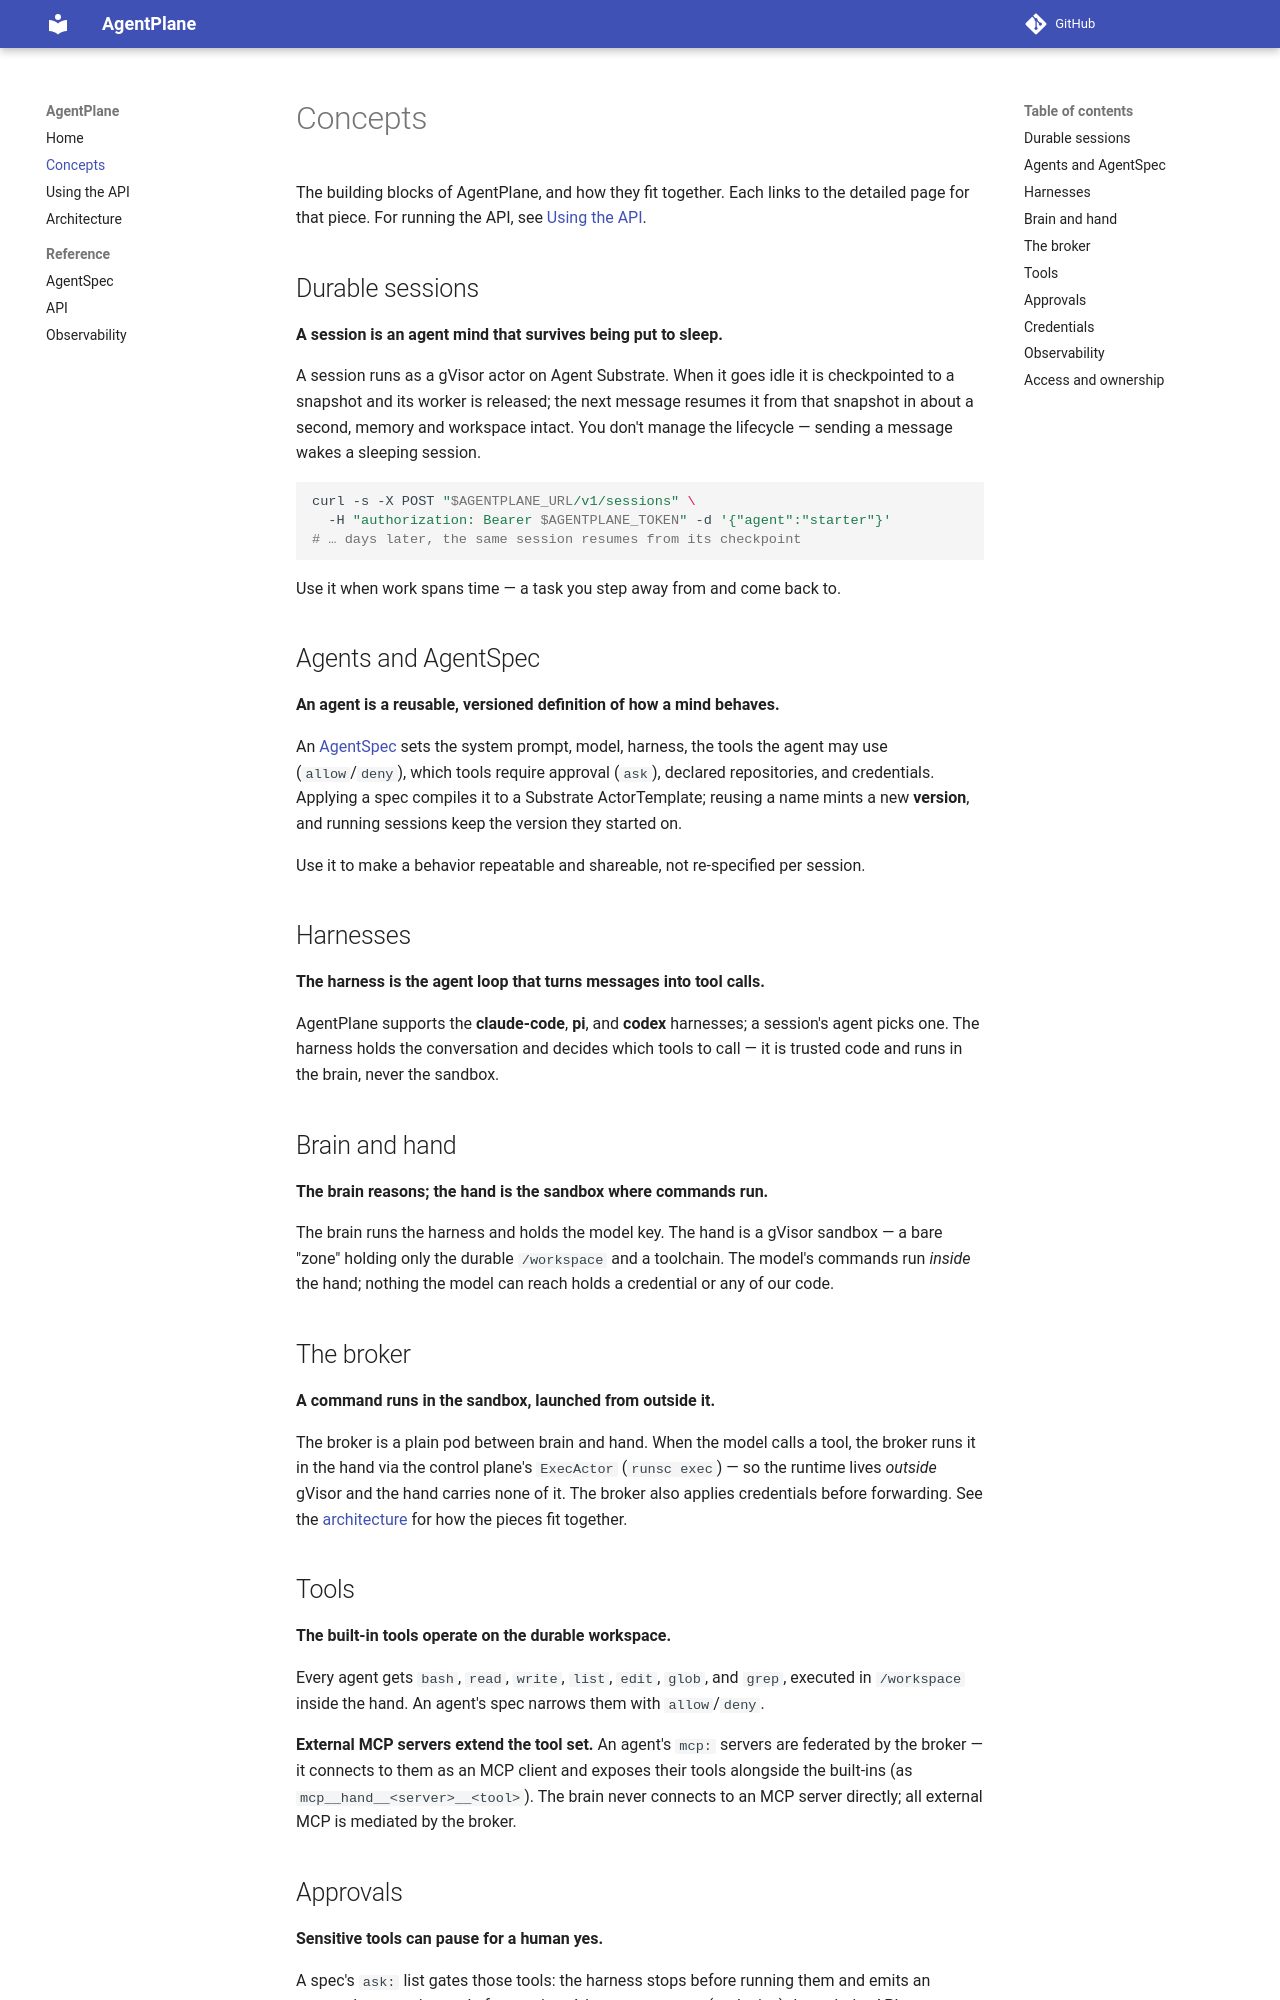

repository: agents-community/supercluster · page: concepts/index.html · generator: mkdocs

# Concepts

The building blocks of AgentPlane, and how they fit together. Each links to the
detailed page for that piece. For running the API, see [Using the API](api-usage.md).

## Durable sessions

**A session is an agent mind that survives being put to sleep.**

A session runs as a gVisor actor on Agent Substrate. When it goes idle it is
checkpointed to a snapshot and its worker is released; the next message resumes
it from that snapshot in about a second, memory and workspace intact. You don't
manage the lifecycle — sending a message wakes a sleeping session.

```bash
curl -s -X POST "$AGENTPLANE_URL/v1/sessions" \
  -H "authorization: Bearer $AGENTPLANE_TOKEN" -d '{"agent":"starter"}'
# … days later, the same session resumes from its checkpoint
```

Use it when work spans time — a task you step away from and come back to.

## Agents and AgentSpec

**An agent is a reusable, versioned definition of how a mind behaves.**

An [AgentSpec](agents.md) sets the system prompt, model, harness, the tools the
agent may use (`allow`/`deny`), which tools require approval (`ask`), declared
repositories, and credentials. Applying a spec compiles it to a Substrate
ActorTemplate; reusing a name mints a new **version**, and running sessions keep
the version they started on.

Use it to make a behavior repeatable and shareable, not re-specified per session.

## Harnesses

**The harness is the agent loop that turns messages into tool calls.**

AgentPlane supports the **claude-code**, **pi**, and **codex** harnesses; a
session's agent picks one. The harness holds the conversation and decides which
tools to call — it is trusted code and runs in the brain, never the sandbox.

## Brain and hand

**The brain reasons; the hand is the sandbox where commands run.**

The brain runs the harness and holds the model key. The hand is a gVisor
sandbox — a bare "zone" holding only the durable `/workspace` and a toolchain.
The model's commands run *inside* the hand; nothing the model can reach holds a
credential or any of our code.

## The broker

**A command runs in the sandbox, launched from outside it.**

The broker is a plain pod between brain and hand. When the model calls a tool,
the broker runs it in the hand via the control plane's `ExecActor` (`runsc
exec`) — so the runtime lives *outside* gVisor and the hand carries none of it.
The broker also applies credentials before forwarding. See the
[architecture](architecture.md) for how the pieces fit together.

## Tools

**The built-in tools operate on the durable workspace.**

Every agent gets `bash`, `read`, `write`, `list`, `edit`, `glob`, and `grep`,
executed in `/workspace` inside the hand. An agent's spec narrows them with
`allow`/`deny`.

**External MCP servers extend the tool set.** An agent's `mcp:` servers are
federated by the broker — it connects to them as an MCP client and exposes their
tools alongside the built-ins (as `mcp__hand__<server>__<tool>`). The brain never
connects to an MCP server directly; all external MCP is mediated by the broker.
